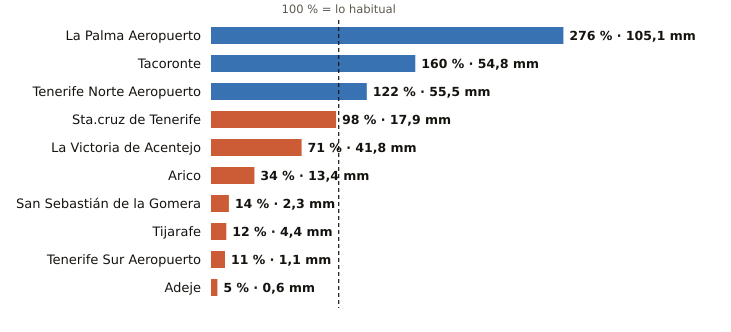

The file beside this chart, header and first rows:
estacion, provincia, indicativo, mm_otono, referencia_mm, pct, periodo_referencia, hasta, hora
La Palma Aeropuerto, Santa Cruz de Tenerife, C139E, 105.1, 38.1, 276, 1991-2020, 2026-10-23, 17
Tacoronte, Santa Cruz de Tenerife, C458A, 54.8, 34.2, 160, 1991-2025, 2026-10-23, 16
Tenerife Norte Aeropuerto, Santa Cruz de Tenerife, C447A, 55.5, 45.6, 122, 1991-2020, 2026-10-23, 17
Sta.cruz de Tenerife, Santa Cruz de Tenerife, C449C, 17.9, 18.2, 98, 1991-2020, 2026-10-23, 17
La Victoria de Acentejo, Santa Cruz de Tenerife, C457I, 41.8, 59.2, 71, 2009-2025, 2026-10-23, 17
Arico, Santa Cruz de Tenerife, C428T, 13.4, 38.9, 34, 2009-2025, 2026-10-23, 16
San Sebastián de la Gomera, Santa Cruz de Tenerife, C329Z, 2.3, 16.2, 14, 1991-2020, 2026-10-23, 17
Tijarafe, Santa Cruz de Tenerife, C117Z, 4.4, 35.5, 12, 2009-2025, 2026-10-23, 17
Tenerife Sur Aeropuerto, Santa Cruz de Tenerife, C429I, 1.1, 10.3, 11, 1991-2020, 2026-10-23, 17
Adeje, Santa Cruz de Tenerife, C419X, 0.6, 13.1, 5, 1991-2020, 2026-10-23, 14
